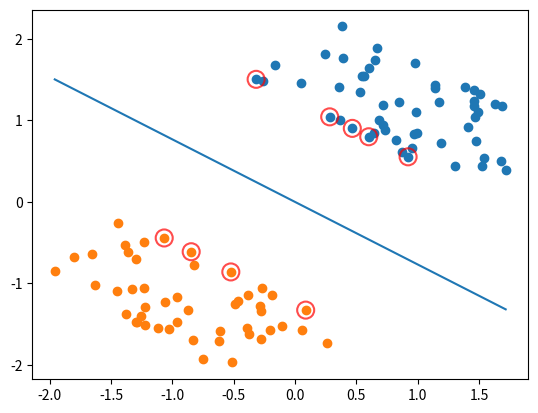

Reproduce this figure in Python.
import numpy as np


def default_ker(x, z):
    return x.dot(z.T)

## svm implementation
def clip(value, lower, upper):
    if value < lower:
        return lower
    if value > upper:
        return upper
    return value 
def svm_smo(x, y, ker, C, max_iter, epsilon = 1e-5):
    n, _ = x.shape
    alpha = np.zeros((n,))

    K = np.zeros((n, n))
    for i in range(n):
        for j in range(n):
            K[i, j] =  ker(x[i], x[j])
    
    iter = 0
    while iter <= max_iter:
        for i in range(n):
            j = np.random.randint(low = 0, high = n - 1)
            while (i == j):
                j = np.random.randint(low = 0, high = n - 1)
            
            eta = K[j, j] + K[i, i] - 2.0 * K[i, j]
            if np.abs(eta) < epsilon:
                continue

            e_i = (K[:, i] * alpha * y).sum() - y[i]
            e_j = (K[:, j] * alpha * y).sum() - y[j]
            alpha_i = alpha[i] - y[i] * (e_i - e_j) / eta
            
            lower, upper = 0, C
            zeta = alpha[i] * y[i] + alpha[j] * y[j]
            if y[i] == y[j]:
                lower = max(lower, zeta / y[j] - C)
                upper = min(upper, zeta / y[j])
            else:
                lower = max(lower, -zeta / y[j])
                upper = min(upper, C - zeta / y[j])
            
            alpha_i = clip(alpha_i, lower, upper)
            alpha_j = (zeta - y[i] * alpha_i) / y[j]

            alpha[i], alpha[j] = alpha_i, alpha_j
        
        iter += 1
    
    b= 0
    for i in range(n):
        if epsilon < alpha[i] < C - epsilon:
            b = y[i] - (y * alpha * K[:, i]).sum()

    def f(X):
        results = []
        for k in range(X.shape[0]):
            result = b
            for i in range(n):
                result += y[i] * alpha[i] * ker(x[i], X[k])
            result.append(result)
        return np.array(results)
    
    return f, alpha, b

## data visualization
def data_visualization(x, y):
    import matplotlib.pyplot as plt 
    category = {'+1': [], '-1': []}
    for point, label in zip(x, y):
        if label == 1.0:
            category['+1'].append(point)
        else: 
            category['-1'].append(point)
    fig = plt.figure()
    ax = fig.add_subplot(111)

    for label, pts in category.items():
        pts = np.array(pts)
        ax.scatter(pts[:, 0], pts[:, 1], label = label)
    plt.show()

def simple_synthetic_data(n, n0 = 5, n1 = 5):
    w = np.random.rand(2)
    w = w / np.sqrt(w.dot(w))

    x = np.random.rand(n, 2) * 2 - 1
    d = (np.random.rand(n) + 1) * np.random.choice([-1, 1], n, replace = True)
    d[:n0] = -1
    d[n0:n0+n1] = 1
    print(x.dot(w))

    x = x - x.dot(w).reshape(-1, 1) * w.reshape(1, 2) + d.reshape(-1, 1) * w.reshape(1, 2)

    y = np.zeros(n)
    y[d < 0] = -1
    y[d >= 0] = 1
    return x, y

np.random.seed(0)

# svm for simple synthetic data
x, y = simple_synthetic_data(100, n0 = 5, n1 = 5)

ker = default_ker
model, alpha, bias = svm_smo(x, y, ker, 1e10, 1000)

import matplotlib.pyplot as plt 
category = {'+1': [], '-1':[]}
for point, label in zip(x, y):
    if label == 1.0:
        category['+1'].append(point)
    else:
        category['-1'].append(point)
fig = plt.figure()
ax = fig.add_subplot(111)

for label, pts in category.items():
    pts = np.array(pts)
    ax.scatter(pts[:, 0], pts[:, 1], label = label)

weight = 0
for i in range(alpha.shape[0]):
    weight += alpha[i] * y[i] * x[i]

x1 = np.min(x[:, 0])
y1 = (-bias - weight[0] * x1) / weight[1]
x2 = np.max(x[:, 0])
y2 = (-bias - weight[0] * x2) / weight[1]
ax.plot([x1, x2], [y1, y2])

for i, alpha_i in enumerate(alpha):
    if abs(alpha_i) > 1e-3:
        ax.scatter([x[i, 0]], [x[i, 1]], s = 150, c = 'none', alpha = 0.7, linewidth = 1.5, edgecolor = '#FF0000')

plt.show()